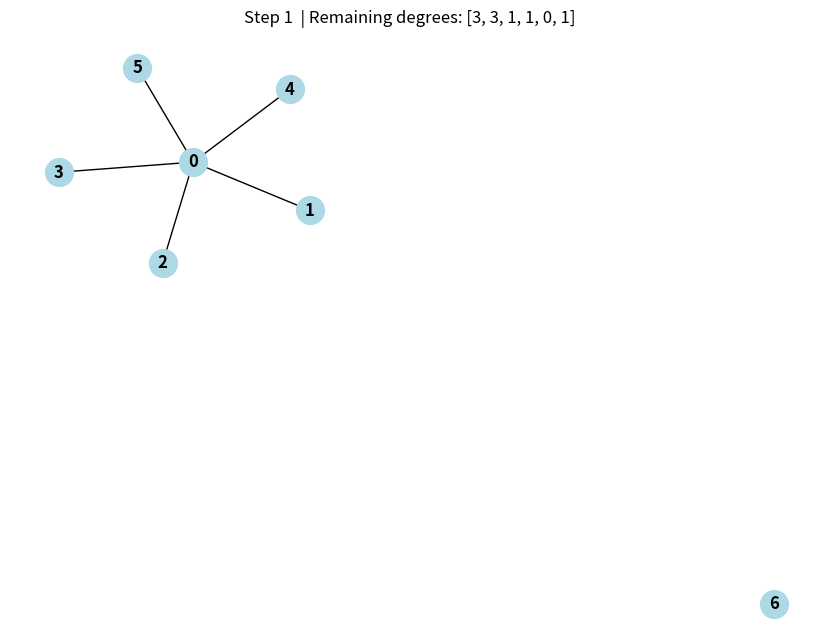
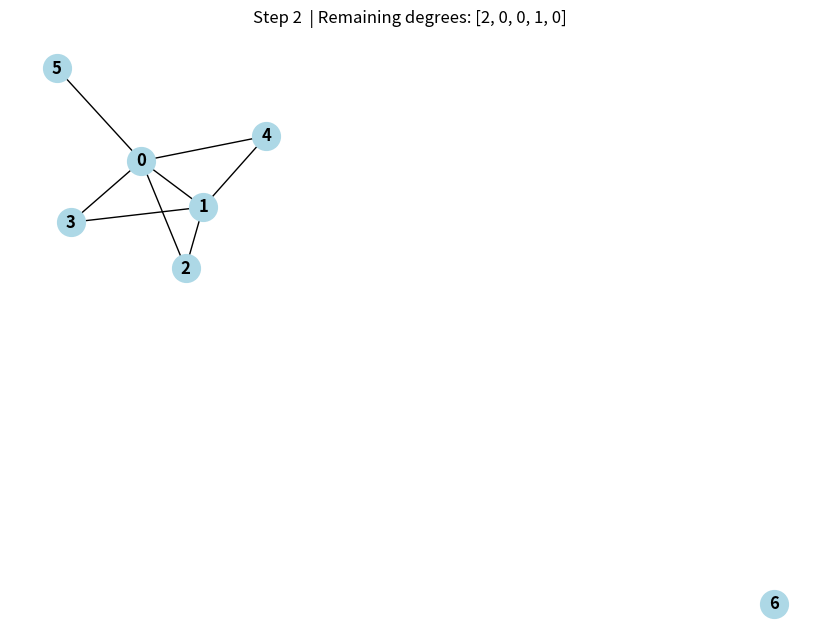
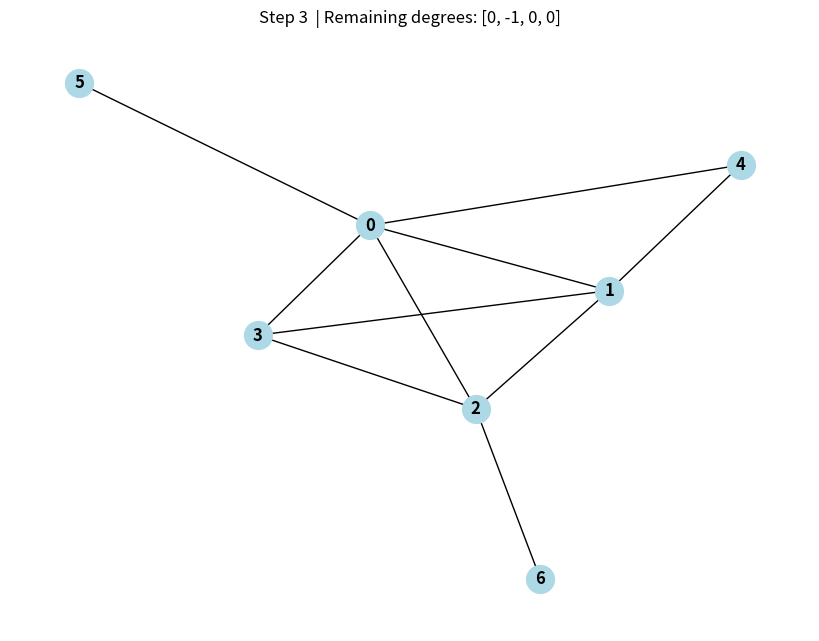

Generate these figures, in order, with matplotlib:
import networkx as nx
import matplotlib.pyplot as plt

def draw_graph(G, step, degrees):
    plt.figure(figsize=(8,6))
    pos = nx.spring_layout(G, seed=42)
    nx.draw(G, pos,
            with_labels=True,
            node_color='lightblue',
            node_size=400,
            font_weight='bold',
            edge_color='black')
    plt.title(f"Step {step}  | Remaining degrees: {degrees}")
    plt.show()


def havel_hakimi_steps(degree_sequence):

    if sum(degree_sequence) % 2 != 0:
        print(f"Sequence {degree_sequence} is NOT graphical (Odd Sum)")
    
    nodes = [[deg, i] for i, deg in enumerate(degree_sequence)]
    G = nx.Graph()
    G.add_nodes_from(range(len(degree_sequence)))

    step = 1

    while True:
        nodes.sort(key=lambda x: x[0], reverse=True)

        if nodes[0][0] == 0:
            print("Graph realized successfully")
            break

        d, u = nodes.pop(0)

        if d > len(nodes):
            print(f"FAILED at step {step} → Not graphical")
            draw_graph(G, step, [n[0] for n in nodes])
            return

        for i in range(d):
            nodes[i][0] -= 1
            v = nodes[i][1]
            G.add_edge(u, v)

            if nodes[i][0] < 0:
                print(f"Negative degree at step {step} → Not graphical")
                draw_graph(G, step, [n[0] for n in nodes])
                return

        draw_graph(G, step, [n[0] for n in nodes])
        step += 1

seq = [5,4,4,2,2,1,1]
havel_hakimi_steps(seq)
